Dataset: Bolts-4 (GitHub, bunszey/FPGA_AI_Tensorflow). Classes: hex bolt, hex bolt line, nothing, screw, square bolt.

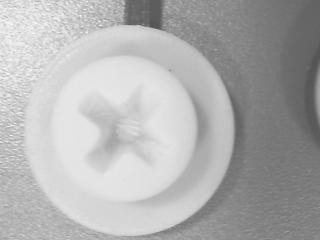
Label: screw

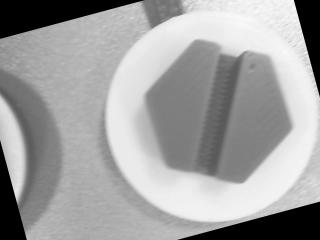
Label: hex bolt line

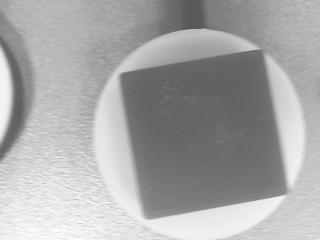
Label: square bolt

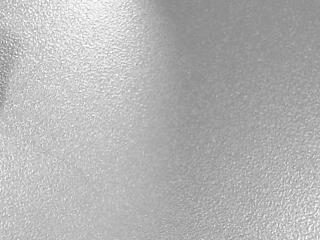
Label: nothing

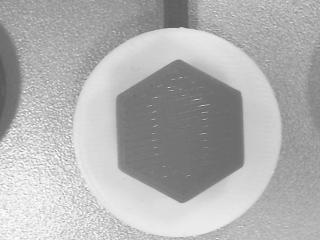
Label: hex bolt

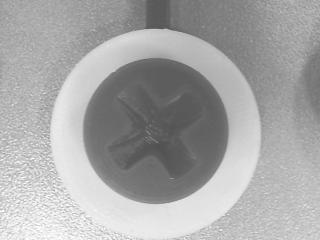
Label: screw
